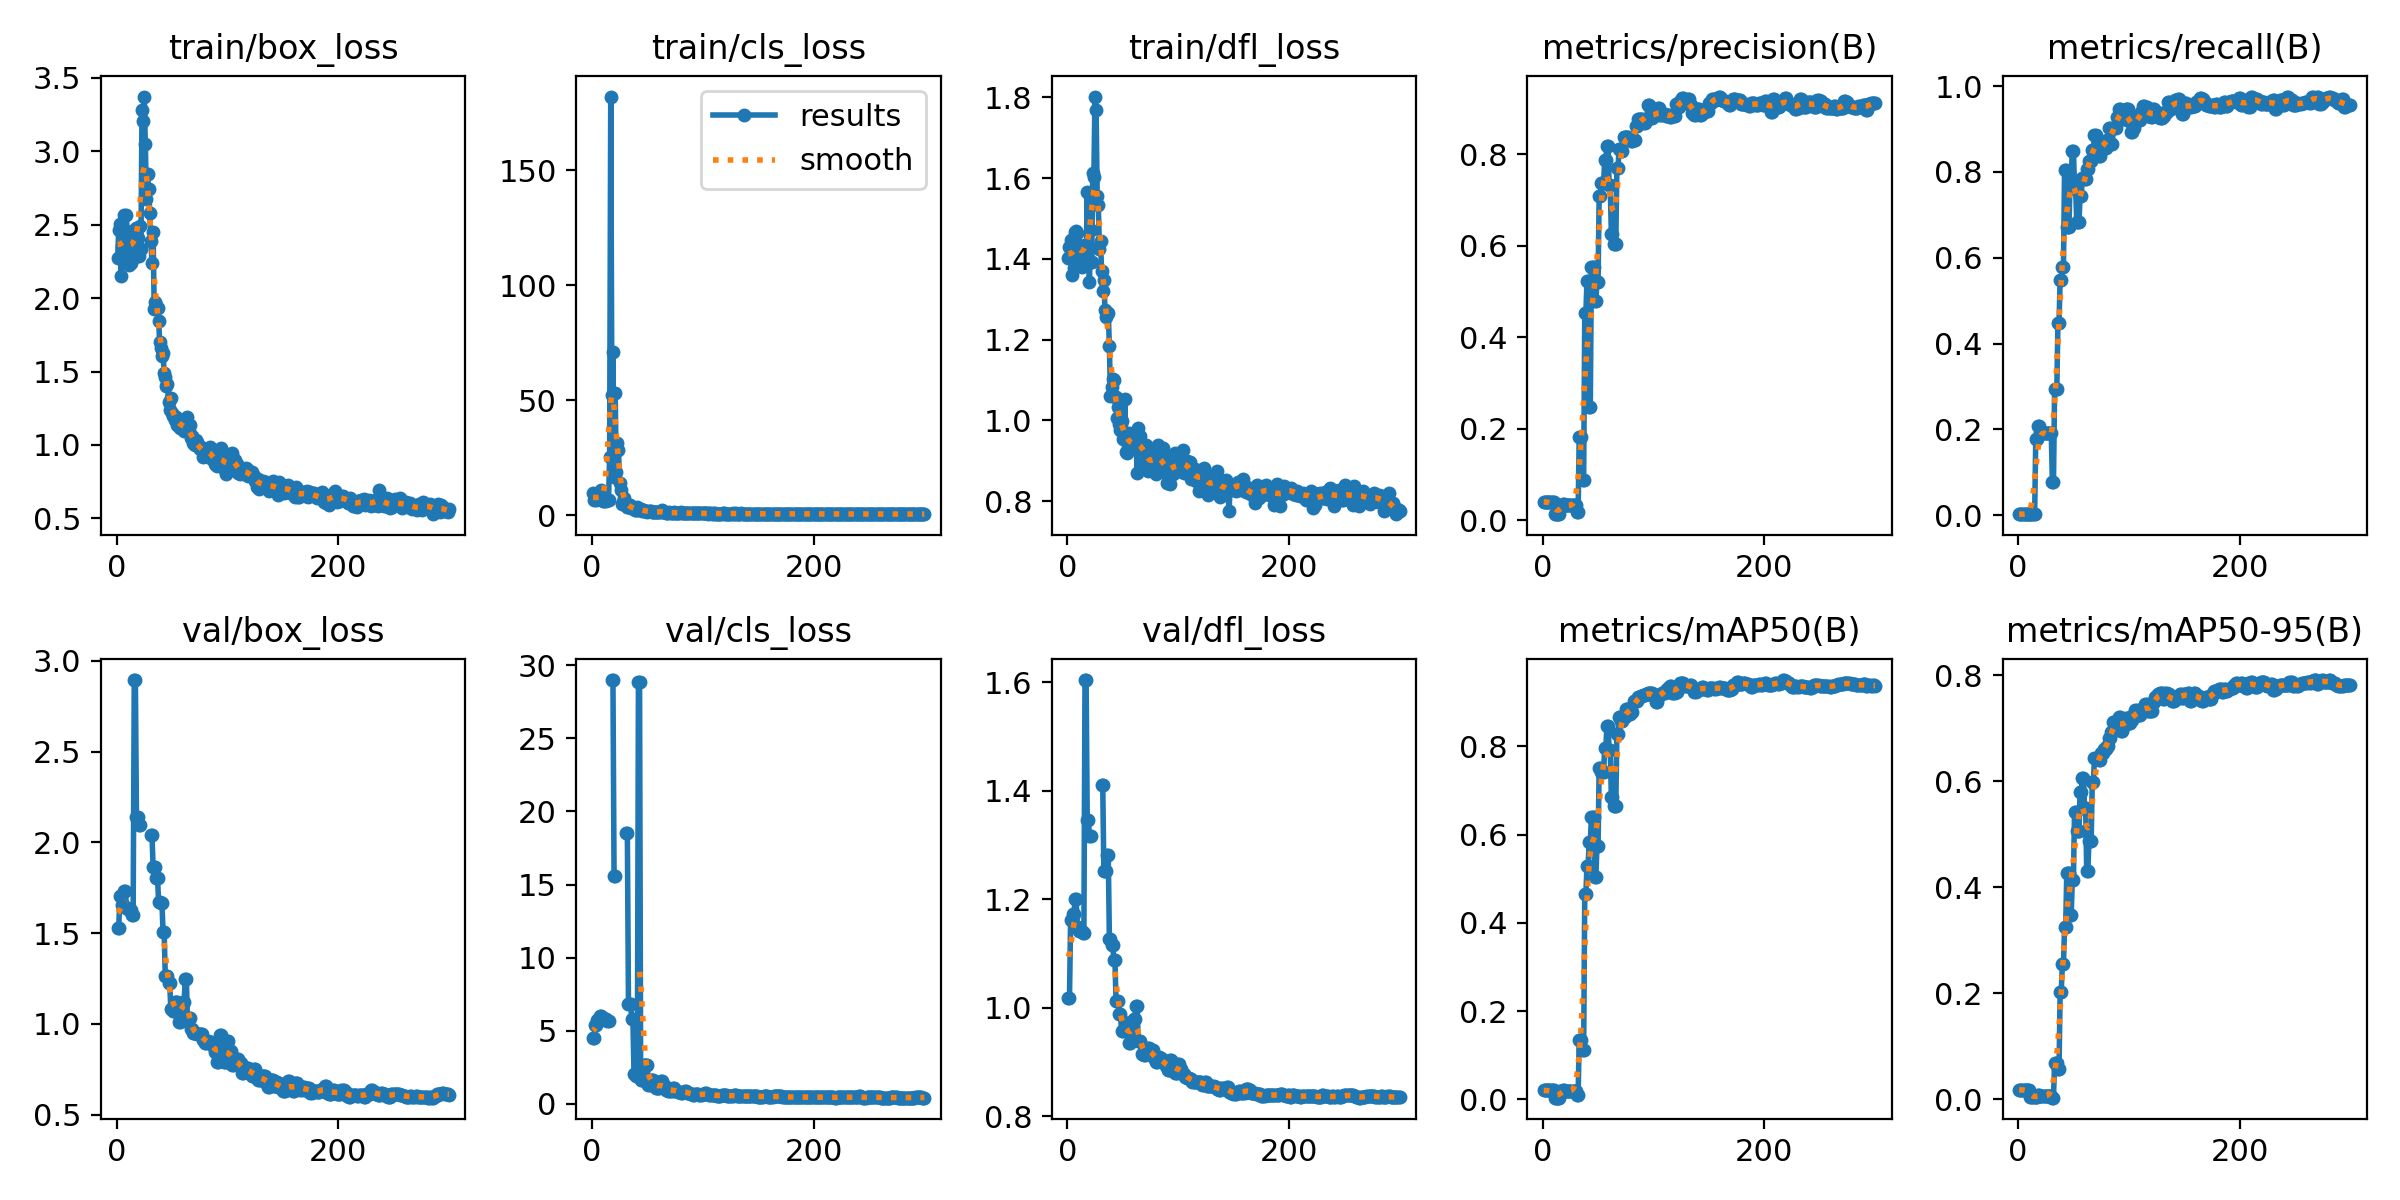

The file beside this chart, header and first rows:
epoch, time, train/box_loss, train/cls_loss, train/dfl_loss, metrics/precision(B), metrics/recall(B), metrics/mAP50(B), metrics/mAP50-95(B), val/box_loss, val/cls_loss, val/dfl_loss, lr/pg0, lr/pg1, lr/pg2
1, 7.866, 2.273, 9.567, 1.402, 0.04, 0.00246, 0.02014, 0.01813, 1.531, 4.485, 1.018, 0.00028, 0.00028, 0.00028
2, 11.61, 2.466, 6.626, 1.429, 0.04, 0.00246, 0.02014, 0.01813, 1.531, 4.485, 1.018, 0.0005681, 0.0005681, 0.0005681
3, 15.39, 2.505, 6.813, 1.446, 0.04, 0.00246, 0.02014, 0.01813, 1.702, 5.382, 1.162, 0.0008543, 0.0008543, 0.0008543
4, 19.13, 2.149, 6.413, 1.359, 0.04, 0.00246, 0.02014, 0.01813, 1.702, 5.382, 1.162, 0.0009901, 0.0009901, 0.0009901
5, 22.87, 2.354, 8.947, 1.407, 0.04, 0.00246, 0.02014, 0.01813, 1.655, 5.729, 1.172, 0.0009868, 0.0009868, 0.0009868
6, 26.74, 2.352, 6.791, 1.376, 0.04, 0.00246, 0.02014, 0.01813, 1.655, 5.729, 1.172, 0.0009835, 0.0009835, 0.0009835
7, 30.62, 2.569, 7.094, 1.466, 0.04, 0.00246, 0.02014, 0.01813, 1.731, 6.014, 1.2, 0.0009802, 0.0009802, 0.0009802
8, 34.56, 2.324, 10.9, 1.469, 0.04, 0.00246, 0.02014, 0.01813, 1.731, 6.014, 1.2, 0.0009769, 0.0009769, 0.0009769
9, 38.26, 2.567, 7.446, 1.463, 0.04, 0.00246, 0.02014, 0.01813, 1.638, 5.836, 1.149, 0.0009736, 0.0009736, 0.0009736
10, 41.99, 2.283, 6.15, 1.399, 0.04, 0.00246, 0.02014, 0.01813, 1.638, 5.836, 1.149, 0.0009703, 0.0009703, 0.0009703
11, 45.84, 2.226, 5.982, 1.435, 0.01339, 0.00246, 0.00387, 0.00387, 1.629, 5.821, 1.141, 0.000967, 0.000967, 0.000967
12, 49.47, 2.364, 6.371, 1.418, 0.01339, 0.00246, 0.00387, 0.00387, 1.629, 5.821, 1.141, 0.0009637, 0.0009637, 0.0009637
13, 53.13, 2.241, 6.061, 1.38, 0.01339, 0.00246, 0.00387, 0.00387, 1.629, 5.821, 1.141, 0.0009604, 0.0009604, 0.0009604
14, 56.73, 2.456, 6.436, 1.414, 0.01339, 0.00246, 0.00387, 0.00387, 1.601, 5.691, 1.137, 0.0009571, 0.0009571, 0.0009571
15, 60.26, 2.438, 6.449, 1.411, 0.01339, 0.00246, 0.00387, 0.00387, 1.601, 5.691, 1.137, 0.0009538, 0.0009538, 0.0009538
16, 63.89, 2.414, 25.46, 1.434, 0.03, 0.1773, 0.01814, 0.00503, 2.894, inf, 1.604, 0.0009505, 0.0009505, 0.0009505
17, 67.88, 2.283, 182.1, 1.385, 0.03, 0.1773, 0.01814, 0.00503, 2.894, inf, 1.604, 0.0009472, 0.0009472, 0.0009472
18, 71.89, 2.48, 52.11, 1.565, 0.03561, 0.2069, 0.02156, 0.0077, 2.137, 28.99, 1.345, 0.0009439, 0.0009439, 0.0009439
19, 75.87, 2.412, 71.07, 1.435, 0.03561, 0.2069, 0.02156, 0.0077, 2.137, 28.99, 1.345, 0.0009406, 0.0009406, 0.0009406
20, 79.85, 2.289, 16.47, 1.343, 0.0325, 0.1921, 0.01949, 0.00699, 2.094, 15.56, 1.316, 0.0009373, 0.0009373, 0.0009373
21, 83.8, 2.489, 53.01, 1.471, 0.0325, 0.1921, 0.01949, 0.00699, 2.094, 15.56, 1.316, 0.000934, 0.000934, 0.000934
22, 87.57, 2.334, 18.93, 1.392, 0.0325, 0.1921, 0.01949, 0.00699, nan, nan, nan, 0.0009307, 0.0009307, 0.0009307
23, 91.32, 3.283, 31.34, 1.613, 0.0325, 0.1921, 0.01949, 0.00699, nan, nan, nan, 0.0009274, 0.0009274, 0.0009274
24, 95.04, 3.205, 28.33, 1.603, 0.0325, 0.1921, 0.01949, 0.00699, nan, nan, nan, 0.0009241, 0.0009241, 0.0009241
25, 98.73, 3.373, 13.73, 1.802, 0.0325, 0.1921, 0.01949, 0.00699, nan, nan, nan, 0.0009208, 0.0009208, 0.0009208
26, 102.4, 3.047, 10.71, 1.769, 0.0325, 0.1921, 0.01949, 0.00699, nan, nan, nan, 0.0009175, 0.0009175, 0.0009175
27, 106.1, 2.674, 4.661, 1.556, 0.0325, 0.1921, 0.01949, 0.00699, nan, nan, nan, 0.0009142, 0.0009142, 0.0009142
28, 109.8, 2.848, 5.536, 1.533, 0.0325, 0.1921, 0.01949, 0.00699, nan, nan, nan, 0.0009109, 0.0009109, 0.0009109
29, 113.6, 2.741, 7.234, 1.424, 0.0325, 0.1921, 0.01949, 0.00699, nan, nan, nan, 0.0009076, 0.0009076, 0.0009076
30, 117.3, 2.582, 5.199, 1.443, 0.0325, 0.1921, 0.01949, 0.00699, nan, nan, nan, 0.0009043, 0.0009043, 0.0009043
31, 121.1, 2.388, 4.698, 1.369, 0.01732, 0.07635, 0.00953, 0.00337, 2.04, 18.53, 1.411, 0.000901, 0.000901, 0.000901
32, 124.9, 2.24, 3.636, 1.322, 0.01732, 0.07635, 0.00953, 0.00337, 2.04, 18.53, 1.411, 0.0008977, 0.0008977, 0.0008977
33, 128.7, 2.45, 3.547, 1.349, 0.1812, 0.2931, 0.1352, 0.06901, 1.865, 6.822, 1.252, 0.0008944, 0.0008944, 0.0008944
34, 132.6, 1.925, 4.496, 1.274, 0.1812, 0.2931, 0.1352, 0.06901, 1.865, 6.822, 1.252, 0.0008911, 0.0008911, 0.0008911
35, 136.7, 1.976, 3.108, 1.256, 0.1812, 0.2931, 0.1352, 0.06901, 1.865, 6.822, 1.252, 0.0008878, 0.0008878, 0.0008878
36, 140.5, 1.955, 3.213, 1.266, 0.08792, 0.4483, 0.1123, 0.0566, 1.806, 5.774, 1.281, 0.0008845, 0.0008845, 0.0008845
37, 144.2, 1.93, 2.942, 1.266, 0.08792, 0.4483, 0.1123, 0.0566, 1.806, 5.774, 1.281, 0.0008812, 0.0008812, 0.0008812
38, 148, 1.846, 3.197, 1.183, 0.4521, 0.5487, 0.4642, 0.2031, 1.67, 2.055, 1.126, 0.0008779, 0.0008779, 0.0008779
39, 151.9, 1.698, 2.278, 1.06, 0.4521, 0.5487, 0.4642, 0.2031, 1.67, 2.055, 1.126, 0.0008746, 0.0008746, 0.0008746
40, 155.8, 1.658, 2.284, 1.083, 0.5226, 0.5788, 0.5294, 0.2547, 1.667, 1.896, 1.116, 0.0008713, 0.0008713, 0.0008713
41, 159.6, 1.606, 3.524, 1.102, 0.5226, 0.5788, 0.5294, 0.2547, 1.667, 1.896, 1.116, 0.000868, 0.000868, 0.000868
42, 163.5, 1.626, 2.214, 1.101, 0.248, 0.8054, 0.5829, 0.3255, 1.505, 28.88, 1.088, 0.0008647, 0.0008647, 0.0008647
43, 167.5, 1.489, 2.661, 1.057, 0.248, 0.8054, 0.5829, 0.3255, 1.505, 28.88, 1.088, 0.0008614, 0.0008614, 0.0008614
44, 171.3, 1.46, 2.531, 1.057, 0.5526, 0.6724, 0.6392, 0.4271, 1.263, 1.629, 1.012, 0.0008581, 0.0008581, 0.0008581
45, 175.1, 1.401, 1.918, 1.006, 0.5526, 0.6724, 0.6392, 0.4271, 1.263, 1.629, 1.012, 0.0008548, 0.0008548, 0.0008548
46, 178.9, 1.416, 2.02, 1.033, 0.5526, 0.6724, 0.6392, 0.4271, 1.263, 1.629, 1.012, 0.0008515, 0.0008515, 0.0008515
47, 182.8, 1.293, 1.717, 0.9913, 0.48, 0.7857, 0.503, 0.348, 1.225, 2.64, 0.9877, 0.0008482, 0.0008482, 0.0008482
48, 186.4, 1.238, 1.703, 0.976, 0.48, 0.7857, 0.503, 0.348, 1.225, 2.64, 0.9877, 0.0008449, 0.0008449, 0.0008449
49, 190.1, 1.317, 1.647, 0.9981, 0.5199, 0.8498, 0.5733, 0.4146, 1.082, 2.642, 0.9566, 0.0008416, 0.0008416, 0.0008416
50, 193.7, 1.218, 1.495, 0.955, 0.5199, 0.8498, 0.5733, 0.4146, 1.082, 2.642, 0.9566, 0.0008383, 0.0008383, 0.0008383
51, 197.4, 1.199, 1.702, 0.9695, 0.7075, 0.7611, 0.7518, 0.543, 1.074, 1.262, 0.9588, 0.000835, 0.000835, 0.000835
52, 201.3, 1.195, 1.883, 1.052, 0.7075, 0.7611, 0.7518, 0.543, 1.074, 1.262, 0.9588, 0.0008317, 0.0008317, 0.0008317
53, 205.2, 1.171, 1.531, 0.9213, 0.7374, 0.6823, 0.7412, 0.507, 1.121, 1.597, 0.971, 0.0008284, 0.0008284, 0.0008284
54, 208.9, 1.192, 1.337, 0.9203, 0.7374, 0.6823, 0.7412, 0.507, 1.121, 1.597, 0.971, 0.0008251, 0.0008251, 0.0008251
55, 212.5, 1.139, 1.375, 0.9325, 0.7374, 0.6823, 0.7412, 0.507, 1.121, 1.597, 0.971, 0.0008218, 0.0008218, 0.0008218
56, 216.2, 1.15, 1.435, 0.968, 0.7863, 0.7431, 0.7963, 0.579, 1.008, 1.207, 0.9339, 0.0008185, 0.0008185, 0.0008185
57, 220.1, 1.115, 1.354, 0.9538, 0.7863, 0.7431, 0.7963, 0.579, 1.008, 1.207, 0.9339, 0.0008152, 0.0008152, 0.0008152
58, 224.1, 1.125, 1.128, 0.9326, 0.8178, 0.7857, 0.8453, 0.6068, 1.028, 1.085, 0.9424, 0.0008119, 0.0008119, 0.0008119
59, 228.1, 1.171, 1.307, 0.9394, 0.8178, 0.7857, 0.8453, 0.6068, 1.028, 1.085, 0.9424, 0.0008086, 0.0008086, 0.0008086
60, 232.1, 1.138, 1.322, 0.9397, 0.7331, 0.7833, 0.7917, 0.5503, 1.123, 1.11, 0.9782, 0.0008053, 0.0008053, 0.0008053
... 240 more rows
